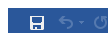
Task: 空のプロジェクト
Workflow: レコーディングシーケンス

Step 1: type "Wordを自動終了するよ" into the 編集 'ページ 1 のコンテンツ' in window '文書 1 - Word' (winword.exe)

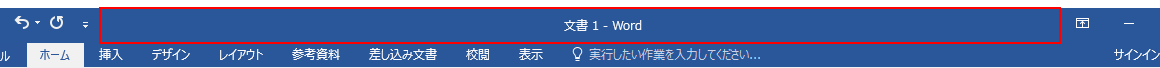
Step 2: type a value into the element in window '文書 1 - Word' (winword.exe)

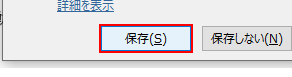
Step 3: click on the push button '保存' in window 'Microsoft Word' (winword.exe)

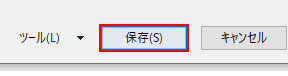
Step 4: click in window '名前を付けて保存' (winword.exe)
